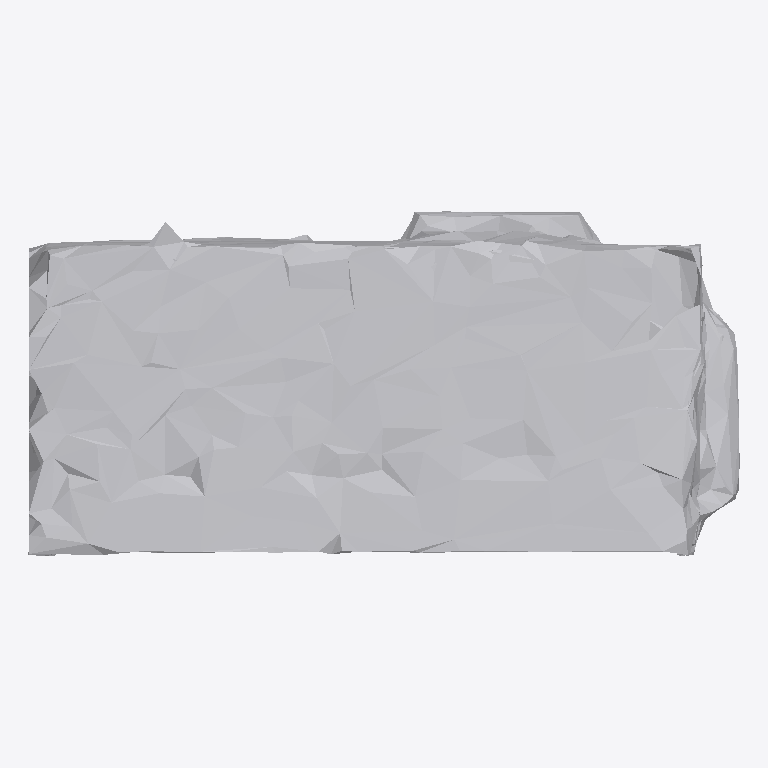
Plan cut of the same IFC building model at storey 'Ground Floor' (level 0.00 m, cut at 1.40 m), seen from above with north up, elements coloured by IFC class: 1 other element (light grey). No cut surface shows.
Extent 0.701 m × 0.340 m × 0.997 m (x, y, z). Storeys (1): Ground Floor at 0.00 m. Elements (1): 1 IfcFurniture.

HEADER;
FILE_DESCRIPTION(('ViewDefinition [CoordinationView]'),'2;1');
FILE_NAME('','2026-07-12T07:41:25',(''),(''),'IfcOpenShell 0.8.0','IfcOpenShell 0.8.0','');
FILE_SCHEMA(('IFC4'));
ENDSEC;
DATA;
#17=IFCPROJECT('35qQ26hSb3BPZeB9d57RLs',#5,'Office Project',$,$,$,$,(#15),#10);
#20=IFCSITE('2xFrVboRLEkBcvrVGXNCdX',#5,'Site',$,$,#19,$,$,.ELEMENT.,$,$,$,$,$);
#22=IFCBUILDING('3LZB53fGPC0POFAmCX6AAT',#5,'Building',$,$,#21,$,$,.ELEMENT.,$,$,$);
#24=IFCBUILDINGSTOREY('3lFoVBmmL5ThMv9fiK55pV',#5,'Ground Floor',$,$,#23,$,$,.ELEMENT.,0.0);
#35=IFCFURNITURE('041yEt3vf9CgHwNppROUm7',#5,'list04_bookshelf',$,$,#34,#31,$,$);
ENDSEC;
